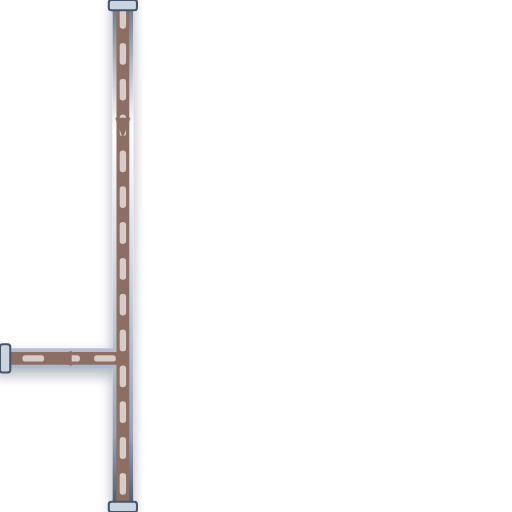
t = 0.00 s
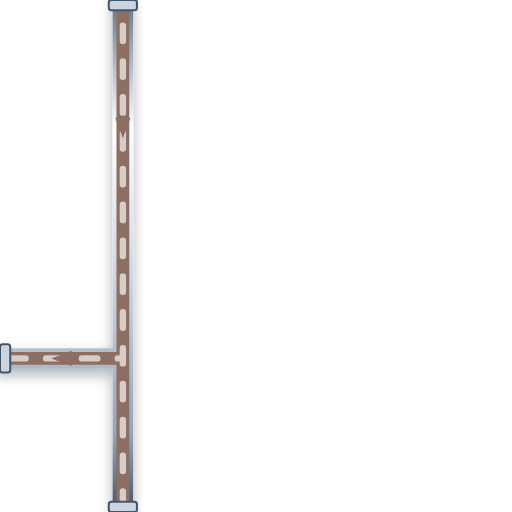
t = 0.20 s
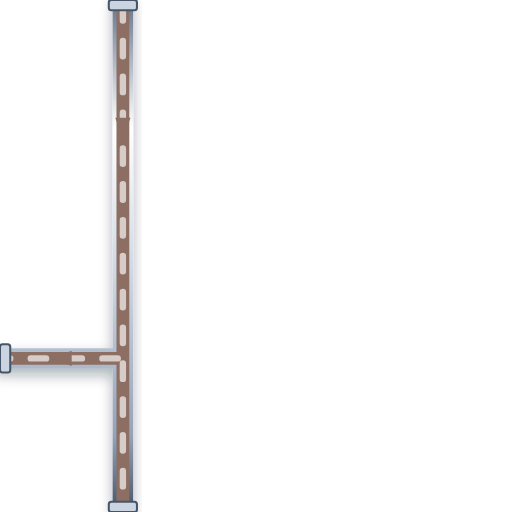
t = 0.40 s
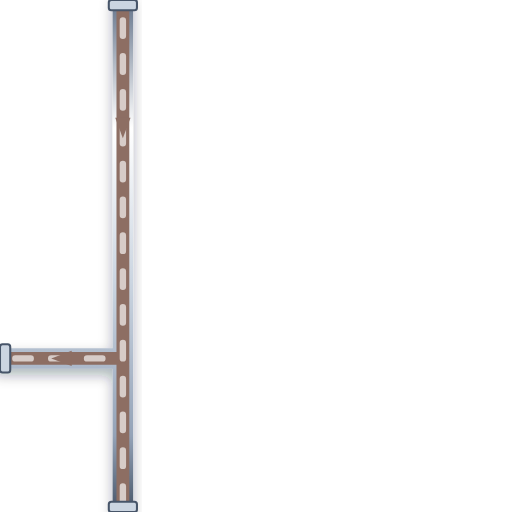
t = 0.60 s

The animated SVG that drew these frames (rendered in a browser with its animation timeline set to each time). Animation: 1 CSS @keyframes rule; one cycle of 0.80 s, repeats indefinitely.

<svg xmlns="http://www.w3.org/2000/svg" viewBox="0 0 200 200" width="200" height="200">
  <defs>
    <style>
      @keyframes p-flow-anim {
        from { stroke-dashoffset: 24; } to { stroke-dashoffset: 0; }
      }
      .anim-p-flow {
        stroke-dasharray: 6 8;
        animation: p-flow-anim 0.8s linear infinite;
      }
    </style>
    <filter id="ssPipeShadow" x="-15%" y="-15%" width="130%" height="130%">
      <feDropShadow dx="0" dy="2.5" stdDeviation="2.5" flood-color="#0f172a" flood-opacity="0.32" />
    </filter>
    <linearGradient id="ssPipeGradH" x1="0%" y1="0%" x2="0%" y2="100%">
      <stop offset="0%" stop-color="#64748b" /><stop offset="25%" stop-color="#ffffff" />
      <stop offset="55%" stop-color="#cbd5e1" /><stop offset="85%" stop-color="#94a3b8" /><stop offset="100%" stop-color="#475569" />
    </linearGradient>
  </defs>

  <!-- Stainless Steel 316 Outer Casing (8px with 3D Drop Shadow) -->
  <path d="M 48 0 L 48 200 M 48 140 L 0 140" stroke="url(#ssPipeGradH)" stroke-width="8" fill="none" stroke-linecap="round" stroke-linejoin="round" filter="url(#ssPipeShadow)"/>

  <!-- Process Fluid Core (5px) -->
  <path d="M 48 0 L 48 200 M 48 140 L 0 140" stroke="#8D6E63" stroke-width="5" fill="none" stroke-linecap="round" stroke-linejoin="round"/>

  <!-- Animated Fluid Flow Stream Dashes (2.5px) -->
  <path d="M 48 0 L 48 200 M 48 140 L 0 140" stroke="#D7CCC8" stroke-width="2.5" fill="none" stroke-linejoin="round" stroke-linecap="round" class="anim-p-flow"/>

  <!-- Directional Flow Arrow -->
  <polygon points="45,46 48,54 51,46" fill="#8D6E63" /> <polygon points="28,137 20,140 28,143" fill="#8D6E63" />

  <!-- ANSI Flange Connection Collars -->
  <rect x="42.5" y="0" width="11" height="4" rx="1" fill="#cbd5e1" stroke="#475569" stroke-width="0.8"/>
  <rect x="42.5" y="196" width="11" height="4" rx="1" fill="#cbd5e1" stroke="#475569" stroke-width="0.8"/>
  <rect x="0" y="134.5" width="4" height="11" rx="1" fill="#cbd5e1" stroke="#475569" stroke-width="0.8"/>
</svg>
